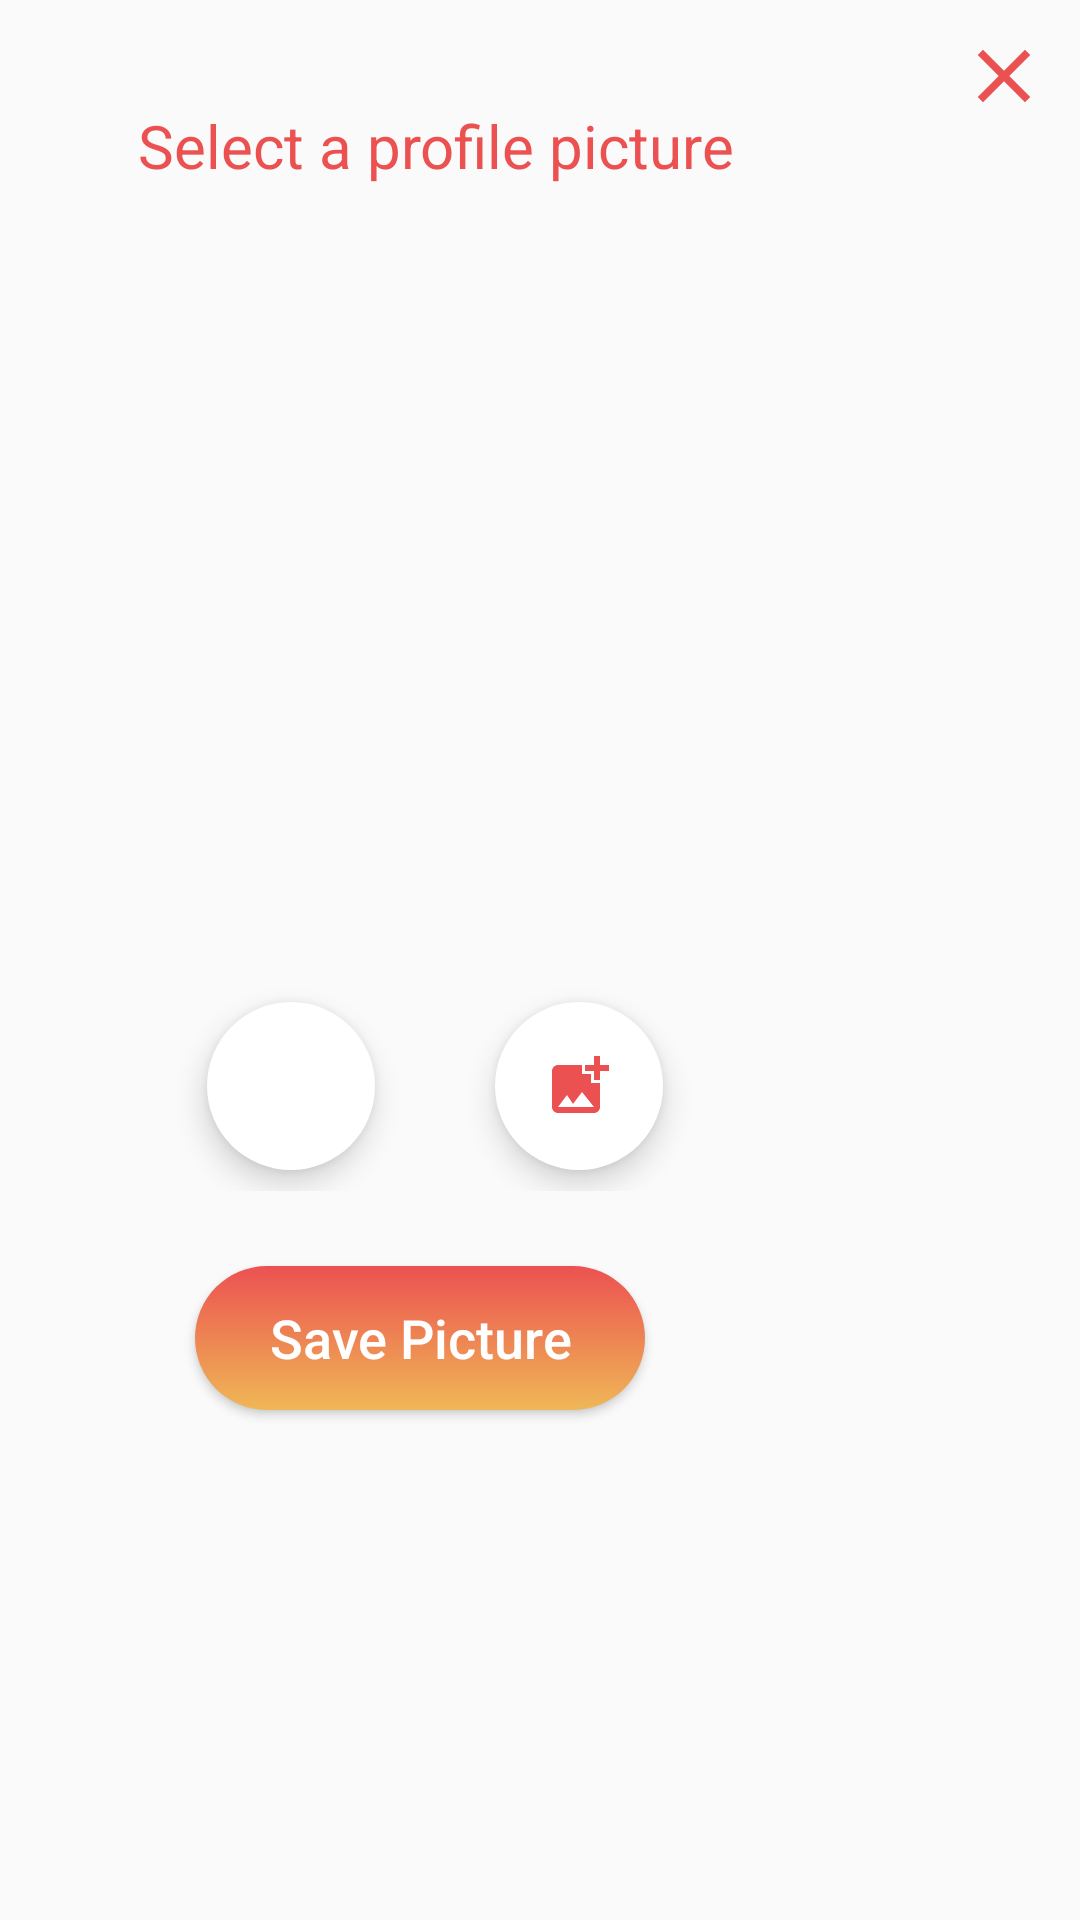

Layout XML and referenced resources for this Android screen:
<!-- AndroidManifest.xml: application theme Theme.Maestro -->
<!-- res/layout/picture_fragment.xml -->
<?xml version="1.0" encoding="utf-8"?>
<FrameLayout xmlns:android="http://schemas.android.com/apk/res/android"
    android:layout_width="wrap_content"
    android:layout_height="wrap_content"
    xmlns:app="http://schemas.android.com/apk/res-auto"
    android:padding="15dp">

    <ImageView
        android:layout_width="30dp"
        android:layout_height="30dp"
        android:layout_gravity="top|end"
        android:layout_marginTop="-5dp"
        android:layout_marginEnd="-5dp"
        android:scaleType="centerCrop"
        android:id="@+id/close_pic"
        android:clickable="true"
        android:src="@drawable/close"/>

    <LinearLayout
        android:layout_width="wrap_content"
        android:layout_height="wrap_content"
        android:orientation="vertical"
        android:layout_marginTop="20dp">
    <TextView
        android:layout_width="match_parent"
        android:layout_height="wrap_content"
        android:id="@+id/change_pic_tv"
        android:gravity="center"
        android:textSize="20sp"
        android:textColor="@color/orange"
        android:text="@string/select_pic" />
    <ImageView
        android:layout_width="200dp"
        android:layout_height="200dp"
        android:layout_marginLeft="30dp"
        android:layout_marginTop="30dp"
        android:layout_marginRight="30dp"
        android:layout_marginBottom="30dp"
        android:id="@+id/song_iv"/>
    <LinearLayout
        android:layout_width="match_parent"
        android:layout_height="wrap_content"
        android:gravity="center"
        android:padding="5dp"
        android:layout_marginBottom="20dp"
        android:backgroundTint="@android:color/transparent">
        <com.google.android.material.floatingactionbutton.FloatingActionButton
            android:layout_width="wrap_content"
            android:layout_height="wrap_content"
            android:backgroundTint="@color/white"
            android:layout_marginEnd="20dp"
            android:src="@drawable/take_a_photo"
            android:tint="@color/orange"
            app:borderWidth="0dp"
            android:layout_marginTop="7dp"
            android:layout_marginBottom="7dp"
            android:id="@+id/camera_btn" />

        <com.google.android.material.floatingactionbutton.FloatingActionButton
            android:id="@+id/album_btn"
            android:layout_width="wrap_content"
            android:layout_height="wrap_content"
            android:layout_marginStart="20dp"
            android:layout_marginTop="7dp"
            android:layout_marginBottom="7dp"
            android:backgroundTint="@color/white"
            android:src="@drawable/add_photo"
            android:tint="@color/orange"

            app:borderWidth="0dp" />

    </LinearLayout>
    <Button
        android:id="@+id/save_pic_btn"
        android:layout_width="match_parent"
        android:layout_height="0dp"
        android:layout_weight="1"
        android:textAllCaps="false"
        android:textSize="18sp"
        android:textColor="@color/white"
        android:background="@drawable/buttonshape"
        android:layout_marginRight="60dp"
        android:layout_marginLeft="50dp"
        android:layout_marginTop="0dp"
        android:layout_marginBottom="10dp"
        android:text="@string/save_pic"/>
    </LinearLayout>
</FrameLayout>
<!-- resources referenced by this layout -->
<resources>
  <color name="orange">#EC5151</color>
  <color name="white">#FFFFFFFF</color>
  <!-- drawable add_photo (drawable) -->
  <vector xmlns:android="http://schemas.android.com/apk/res/android"
      android:width="24dp"
      android:height="24dp"
      android:viewportWidth="24"
      android:viewportHeight="24"
      android:tint="?attr/colorControlNormal">
  
    <path
  
        android:fillColor="@android:color/white"
        android:pathData="M19,7v2.99s-1.99,0.01 -2,0L17,7h-3s0.01,-1.99 0,-2h3L17,2h2v3h3v2h-3zM16,11L16,8h-3L13,5L5,5c-1.1,0 -2,0.9 -2,2v12c0,1.1 0.9,2 2,2h12c1.1,0 2,-0.9 2,-2v-8h-3zM5,19l3,-4 2,3 3,-4 4,5L5,19z"/>
  </vector>
  <!-- drawable buttonshape (drawable) -->
  <?xml version="1.0" encoding="utf-8"?>
  <shape xmlns:android="http://schemas.android.com/apk/res/android" android:shape="rectangle" >
      <corners
          android:radius="35dp"
          />
      <gradient
          android:angle="270"
          android:centerX="16"
          android:centerY="484"
          android:startColor="#EC5151"
          android:endColor="#EFB756"
          android:type="linear"
          />
      <padding
          android:left="0dp"
          android:top="0dp"
          android:right="0dp"
          android:bottom="0dp"
          />
  
  </shape>
  <!-- drawable close (drawable) -->
  <vector android:height="10dp"
      android:viewportHeight="24"
      android:viewportWidth="24"
      android:width="10dp"
      xmlns:android="http://schemas.android.com/apk/res/android">
      <path android:fillColor="@color/orange"
          android:pathData="M19,6.41L17.59,5 12,10.59 6.41,5 5,6.41 10.59,12 5,17.59 6.41,19 12,13.41 17.59,19 19,17.59 13.41,12z"/>
  </vector>
  <string name="save_pic">Save Picture</string>
  <string name="select_pic">Select a profile picture</string>
  <style name="Theme.Maestro" parent="Theme.AppCompat.Light.NoActionBar">
          
          <item name="colorPrimary">@color/purple_500</item>
          <item name="colorPrimaryVariant">@color/purple_700</item>
          <item name="colorOnPrimary">@color/white</item>
          
          <item name="colorSecondary">@color/teal_200</item>
          <item name="colorSecondaryVariant">@color/teal_700</item>
          <item name="colorOnSecondary">@color/black</item>
          
          <item name="android:statusBarColor" tools:targetApi="l">?attr/colorPrimaryVariant</item>
          
      </style>
  <color name="purple_500">#FF6200EE</color>
  <color name="purple_700">#FF3700B3</color>
  <color name="teal_200">#FF03DAC5</color>
  <color name="teal_700">#FF018786</color>
  <color name="black">#FF000000</color>
</resources>
